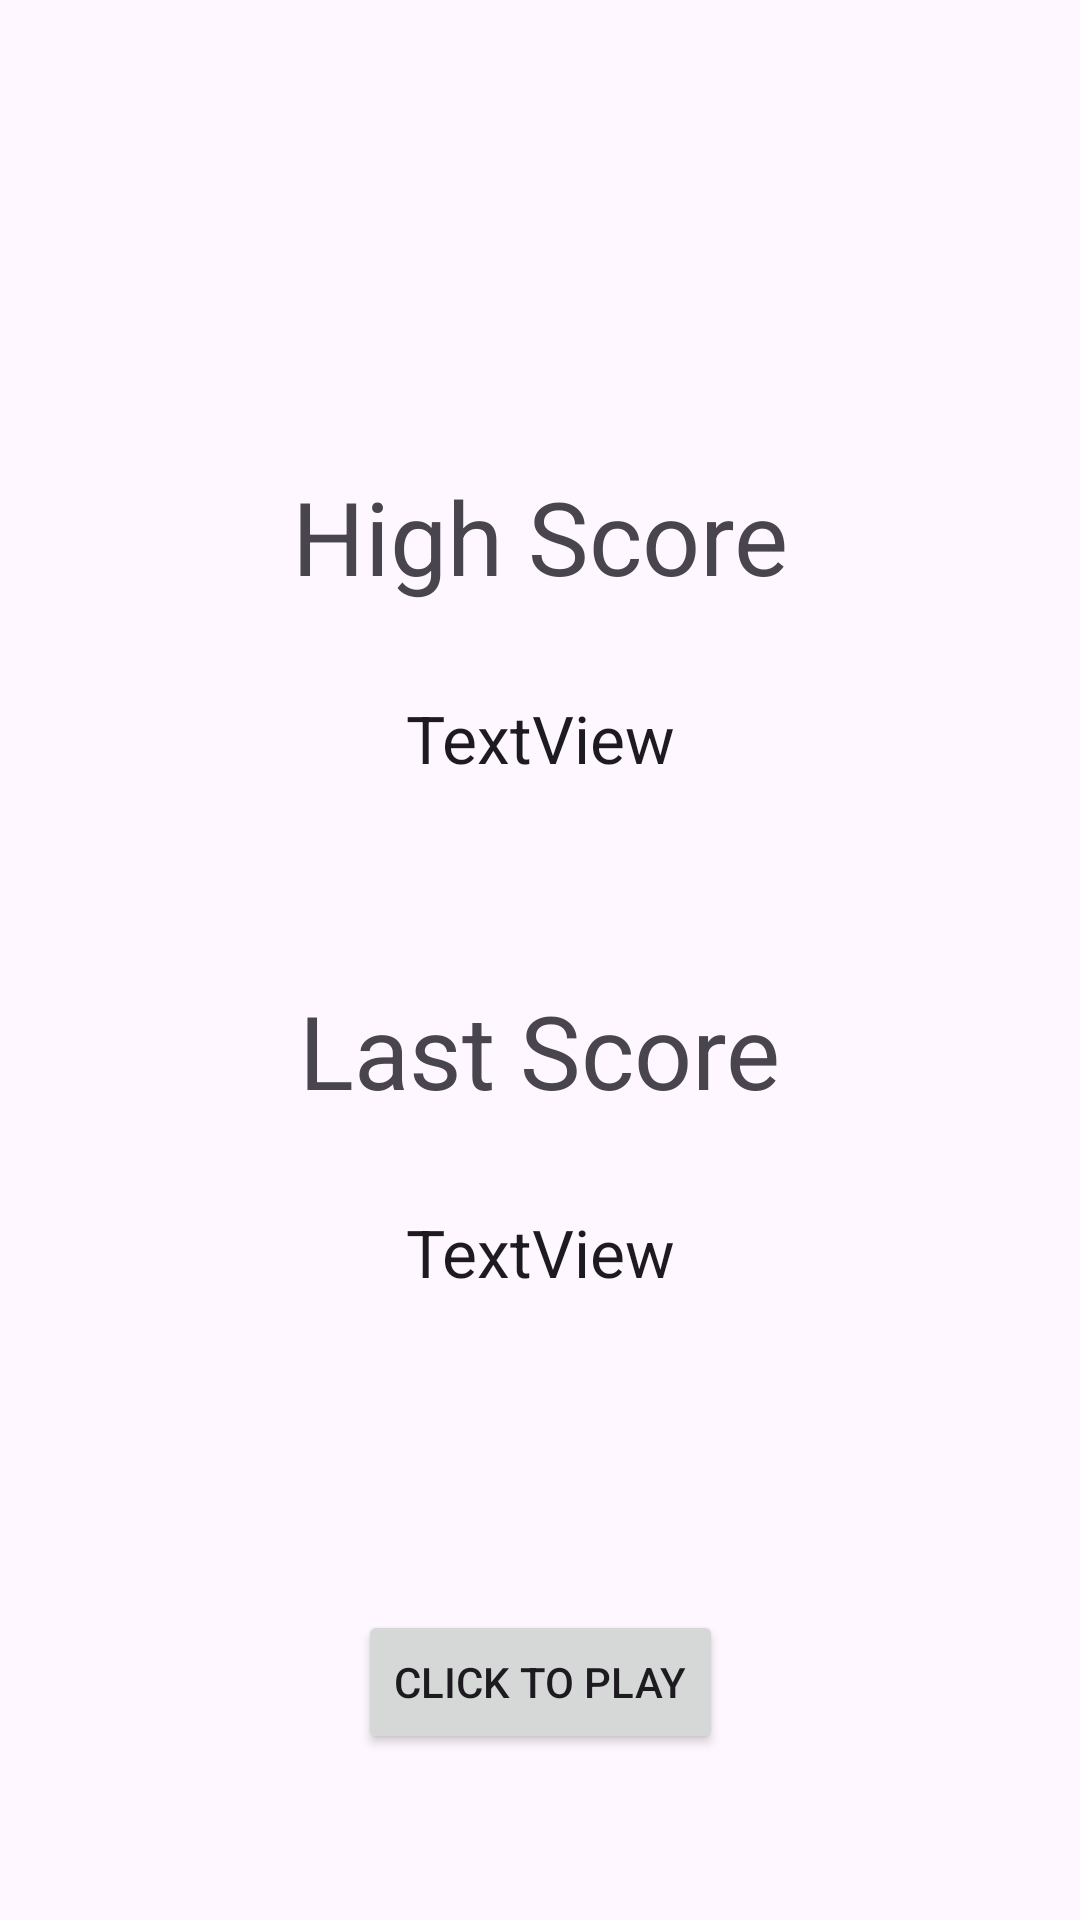

Layout XML and referenced resources for this Android screen:
<!-- AndroidManifest.xml: application theme Theme.PVZWAM -->
<!-- res/layout/activity_main.xml -->
<?xml version="1.0" encoding="utf-8"?>
<androidx.constraintlayout.widget.ConstraintLayout xmlns:android="http://schemas.android.com/apk/res/android"
    xmlns:app="http://schemas.android.com/apk/res-auto"
    xmlns:tools="http://schemas.android.com/tools"
    android:layout_width="match_parent"
    android:layout_height="match_parent"
    tools:context=".MainActivity">

    <Button
        android:id="@+id/button_Play"
        android:layout_width="wrap_content"
        android:layout_height="wrap_content"
        android:layout_marginTop="100dp"
        android:text="Click to Play"
        app:layout_constraintEnd_toEndOf="parent"
        app:layout_constraintStart_toStartOf="parent"
        app:layout_constraintTop_toBottomOf="@+id/textView_lsNum" />

    <TextView
        android:id="@+id/textView_highScore"
        android:layout_width="wrap_content"
        android:layout_height="wrap_content"
        android:layout_marginTop="156dp"
        android:text="High Score"
        android:textAlignment="center"
        android:textAppearance="@style/TextAppearance.AppCompat.Display1"
        app:layout_constraintEnd_toEndOf="parent"
        app:layout_constraintStart_toStartOf="parent"
        app:layout_constraintTop_toTopOf="parent" />

    <TextView
        android:id="@+id/textView_hsNum"
        android:layout_width="104dp"
        android:layout_height="36dp"
        android:layout_marginTop="30dp"
        android:text="TextView"
        android:textAlignment="center"
        android:textAppearance="@style/TextAppearance.AppCompat.Large"
        app:layout_constraintEnd_toEndOf="parent"
        app:layout_constraintStart_toStartOf="parent"
        app:layout_constraintTop_toBottomOf="@+id/textView_highScore" />

    <TextView
        android:id="@+id/textView_lastScore"
        android:layout_width="wrap_content"
        android:layout_height="wrap_content"
        android:layout_marginTop="60dp"
        android:text="Last Score"
        android:textAppearance="@style/TextAppearance.AppCompat.Display1"
        app:layout_constraintEnd_toEndOf="parent"
        app:layout_constraintStart_toStartOf="parent"
        app:layout_constraintTop_toBottomOf="@+id/textView_hsNum" />

    <TextView
        android:id="@+id/textView_lsNum"
        android:layout_width="116dp"
        android:layout_height="34dp"
        android:layout_marginTop="30dp"
        android:text="TextView"
        android:textAlignment="center"
        android:textAppearance="@style/TextAppearance.AppCompat.Large"
        app:layout_constraintEnd_toEndOf="parent"
        app:layout_constraintStart_toStartOf="parent"
        app:layout_constraintTop_toBottomOf="@+id/textView_lastScore" />
</androidx.constraintlayout.widget.ConstraintLayout>
<!-- resources referenced by this layout -->
<resources>
  <style name="Theme.PVZWAM" parent="Base.Theme.PVZWAM" />
  <style name="Base.Theme.PVZWAM" parent="Theme.Material3.DayNight.NoActionBar">
          
          
      </style>
</resources>
